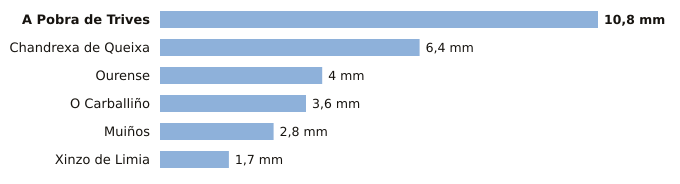

Values plotted in this chart, from the file beside it:
estacion, provincia, indicativo, mm_6_dias_anteriores, mm_hoy, mm_7_dias, horas_de_hoy
A Pobra de Trives, Ourense, 1631E, 10.8, 0.0, 10.8, 1
Chandrexa de Queixa, Ourense, 1639X, 6.4, 0.0, 6.4, 1
Ourense, Ourense, 1690A, 4.0, 0.0, 4.0, 1
O Carballiño, Ourense, 1700X, 3.6, 0.0, 3.6, 1
Muiños, Ourense, 1738U, 2.8, 0.0, 2.8, 1
Xinzo de Limia, Ourense, 1735X, 1.7, 0.0, 1.7, 1
